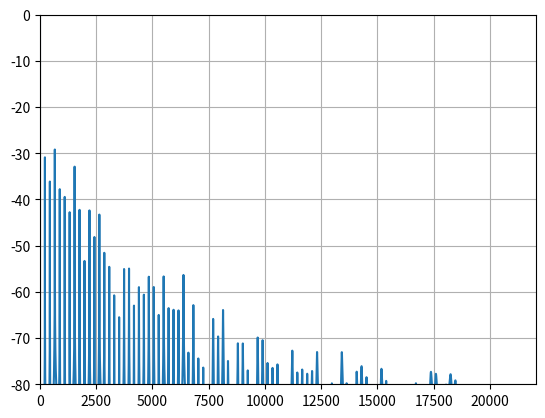

Generate this figure with matplotlib:
# [redacted]
# accord = Dm

# f1 = 0 # is not used

import numpy as np
from scipy import signal
import matplotlib.pyplot as plt


debug = True

f2 = 110
f3 = 147
f4 = 220
f5 = 294
f6 = 349

Fd  = 44100
t_s = 3

notes = [f2, f3, f4, f5, f6]


N=[]
X_final = []
y_final = []
for i, note in enumerate(notes):
    if debug:
        print(i)
        print(note)
    N.append(round(Fd / note)) # 1 Task

    if debug:
        print(N)

    x_random = []
    x_random = np.random.uniform(0, 1, N[i])
    if debug:
        print(x_random)

    K_zeroCount = Fd*t_s - N[i]
    if debug:
        print(K_zeroCount)

    x_zeros = []
    x_zeros = np.zeros(K_zeroCount)


    X_final.append(np.concatenate([x_random, x_zeros])) # 2 Task
    if debug:
        print(X_final[i])


    b = [1]
    a = np.concatenate([[1], np.zeros(N[i]-1), [-0.5, -0.5]])
    
    y_final.append(signal.lfilter(b, a, X_final[i])); # 3 Task

print(np.shape(X_final))
# static assert ar len == (fd*ts=44100*3=132300)


tn = np.linspace(0, t_s, num=(Fd*t_s))
if 0:
    plt.figure
    plt.plot(tn, X_final[0], 'b', alpha=0.75)
    plt.plot(tn, y_final[0], 'r--')
    # plt.plot(tn, y_final[0], 'r--', t, z2, 'r', t, y, 'k')
    # plt.legend(('noisy signal', 'lfilter, once', 'lfilter, twice',
    #             'filtfilt'), loc='best')
    plt.grid(True)
    plt.show()


# 4. task is missing!





# 5 Get FFT and see spectrum


noteNr = 2

nfft = len(y_final[noteNr])
yf = np.fft.fft(y_final[noteNr])

spectrum = np.abs(yf) / nfft
spectrum_db = 20 * np.log10(spectrum/np.max(spectrum))

if 0: # debug
    print(yf)
    print(type(yf))
    print(spectrum)
    print(spectrum_db)
    
k = list(range(0, nfft))

print("5 Debug")
print(Fd)
print(nfft)

f_Hz = [i * (Fd/nfft) for i in k]



if 1:    
    # fig, ax= plt.figure()
    fig = plt.figure()
    ax = plt.axes()
    ax.plot(f_Hz, spectrum_db)
    ax.set_xlim(0, Fd/2)
    ax.set_ylim(-80, 0)
    # plt.plot(tn, y_final[0], 'r--')
    # plt.plot(tn, y_final[0], 'r--', t, z2, 'r', t, y, 'k')
    # plt.legend(('noisy signal', 'lfilter, once', 'lfilter, twice',
    #             'filtfilt'), loc='best')
    ax.grid(True)
    plt.show()






# nfft = len(X_final[0])
# S = abs()